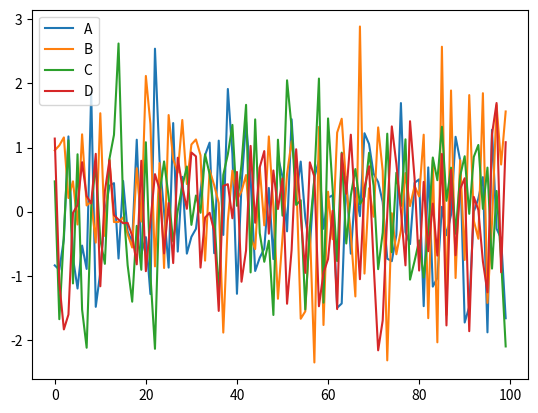

Generate this figure with matplotlib:
#######
# This script creates a static matplotlib plot
######
import numpy as np
import pandas as pd
import matplotlib.pyplot as plt

# create fake data:
df = pd.DataFrame(np.random.randn(100, 4), columns='A B C D'.split())
df.plot()
plt.show()
#######
# At the terminal run:  python basic1.py
# Close the plot window to close the script
######
